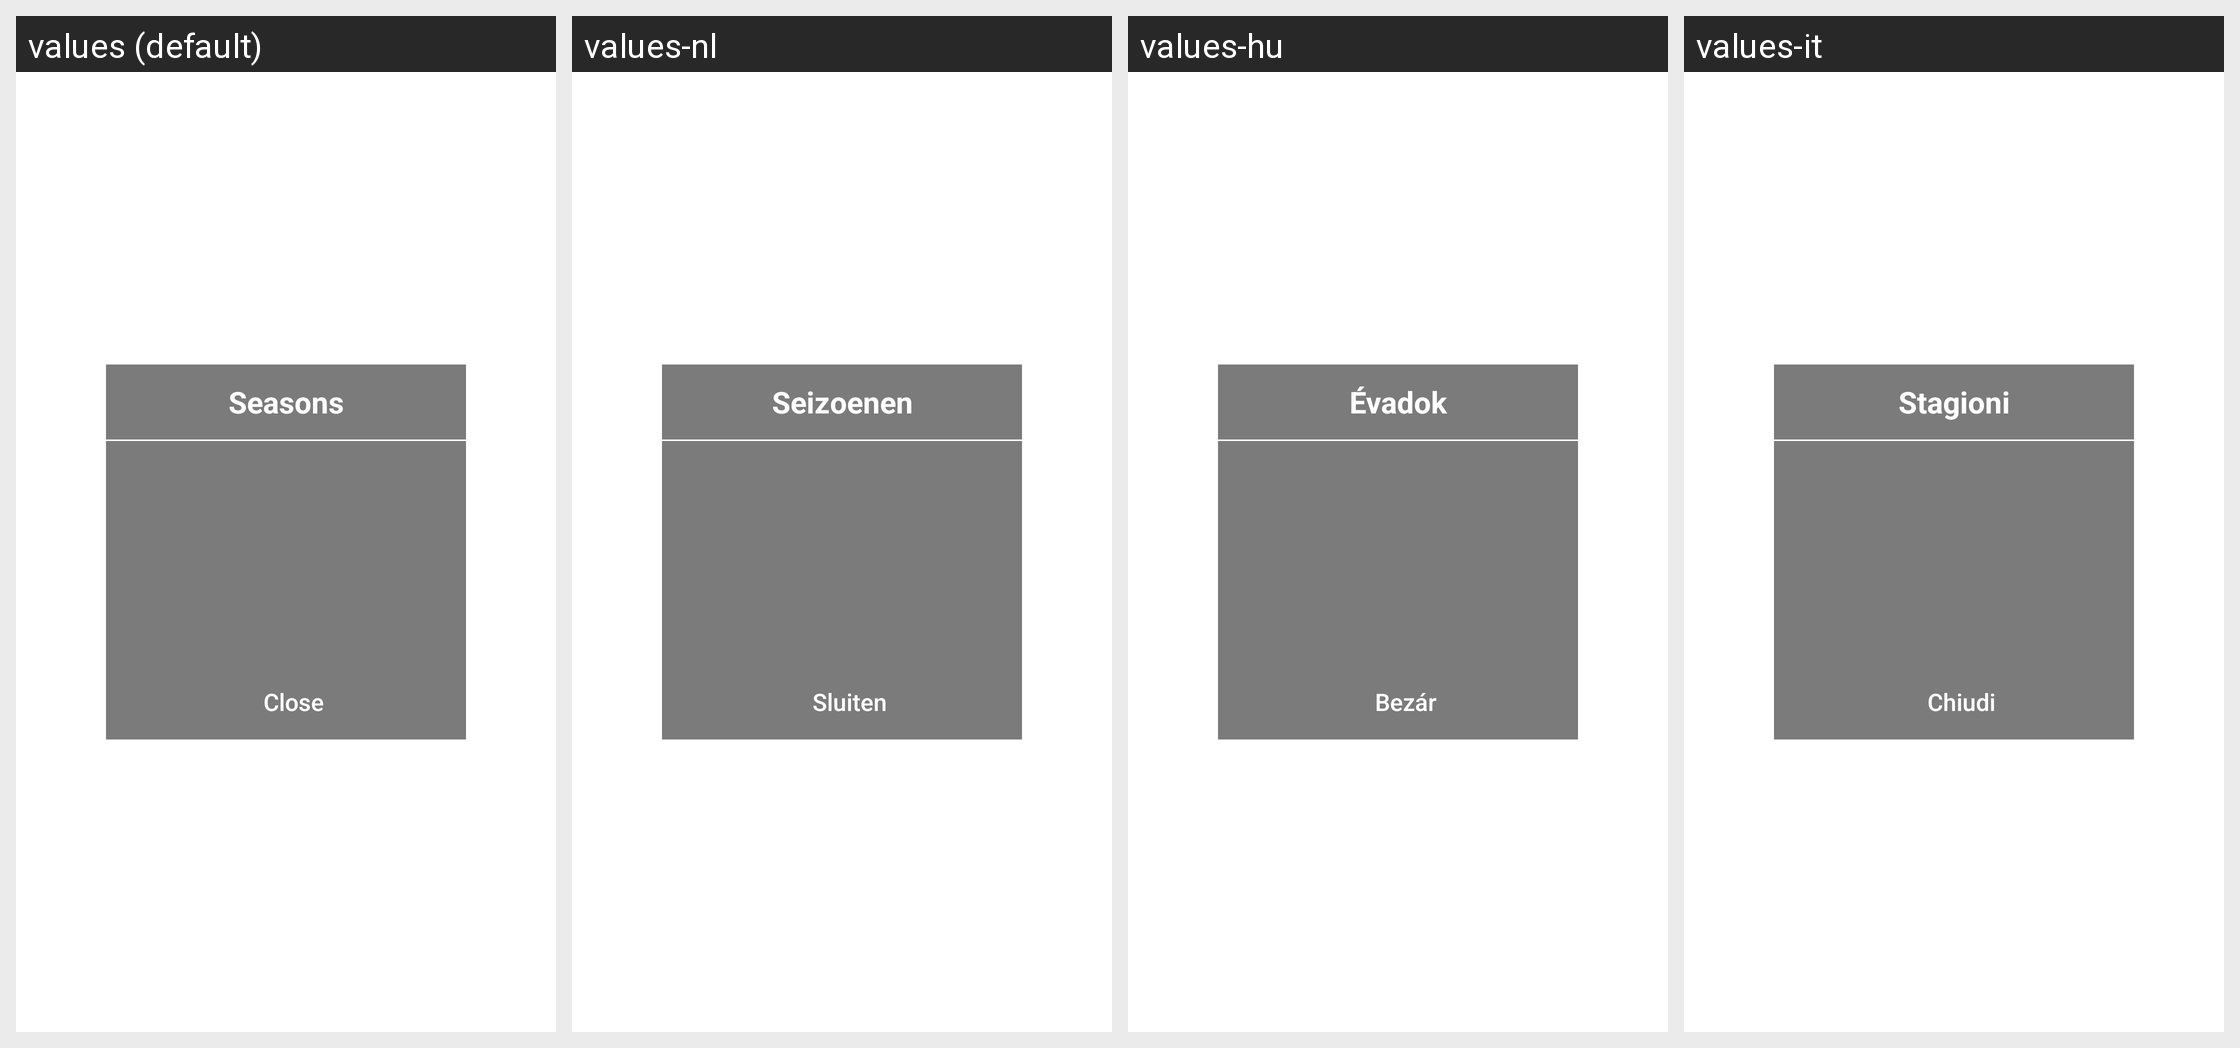

Here is an Android app screen in its default locale and in the app's own translations. Write out the translated-string differences for the strings that appear on this screen.
Android screen res/layout/season_selector_popup.xml rendered under 4 locales, left to right: values (default), values-nl, values-hu, values-it. Device: Nexus 5 (rendered at 1080×1920; each locale shown at half size, 540×960, under a caption strip naming it); theme AppTheme.
Other locales in the repository, not shown: values-af, values-am, values-ar, values-as, values-az, values-be, values-bg, values-bn, values-bs, values-ca, values-cs, values-da, values-de, values-el, values-en-rCA, values-en-rGB, values-en-rIN, values-en-rXC, values-es, values-es-rUS, values-et, values-eu, values-fa, values-fi, values-fr, values-fr-rCA, values-gl, values-gu, values-he, values-hi, values-hr, values-hy, values-id, values-in, values-is, values-iw, values-ja, values-ka, values-kk, values-km, values-kn, values-ko, values-ky, values-lo, values-lt, values-lv, values-mk, values-ml, values-mn, values-mr, values-ms, values-my, values-nb, values-ne, values-or, values-pa, values-pl, values-pt, values-pt-rBR, values-pt-rPT, values-ro, values-ru, values-si, values-sk, values-sl, values-sq, values-sr, values-sv, values-sw, values-ta, values-te, values-th, values-tl, values-tr, values-uk, values-ur, values-uz, values-vi, values-zh-rCN, values-zh-rHK, values-zh-rTW, values-zu.
Strings drawn on this screen, with the default value and each locale's value (text and hints the layout hard-codes, and strings that could not be matched under every locale, appear in the picture but are not listed):

seasons
  values: Seasons
  values-nl: Seizoenen
  values-hu: Évadok
  values-it: Stagioni

close
  values: Close
  values-nl: Sluiten
  values-hu: Bezár
  values-it: Chiudi
